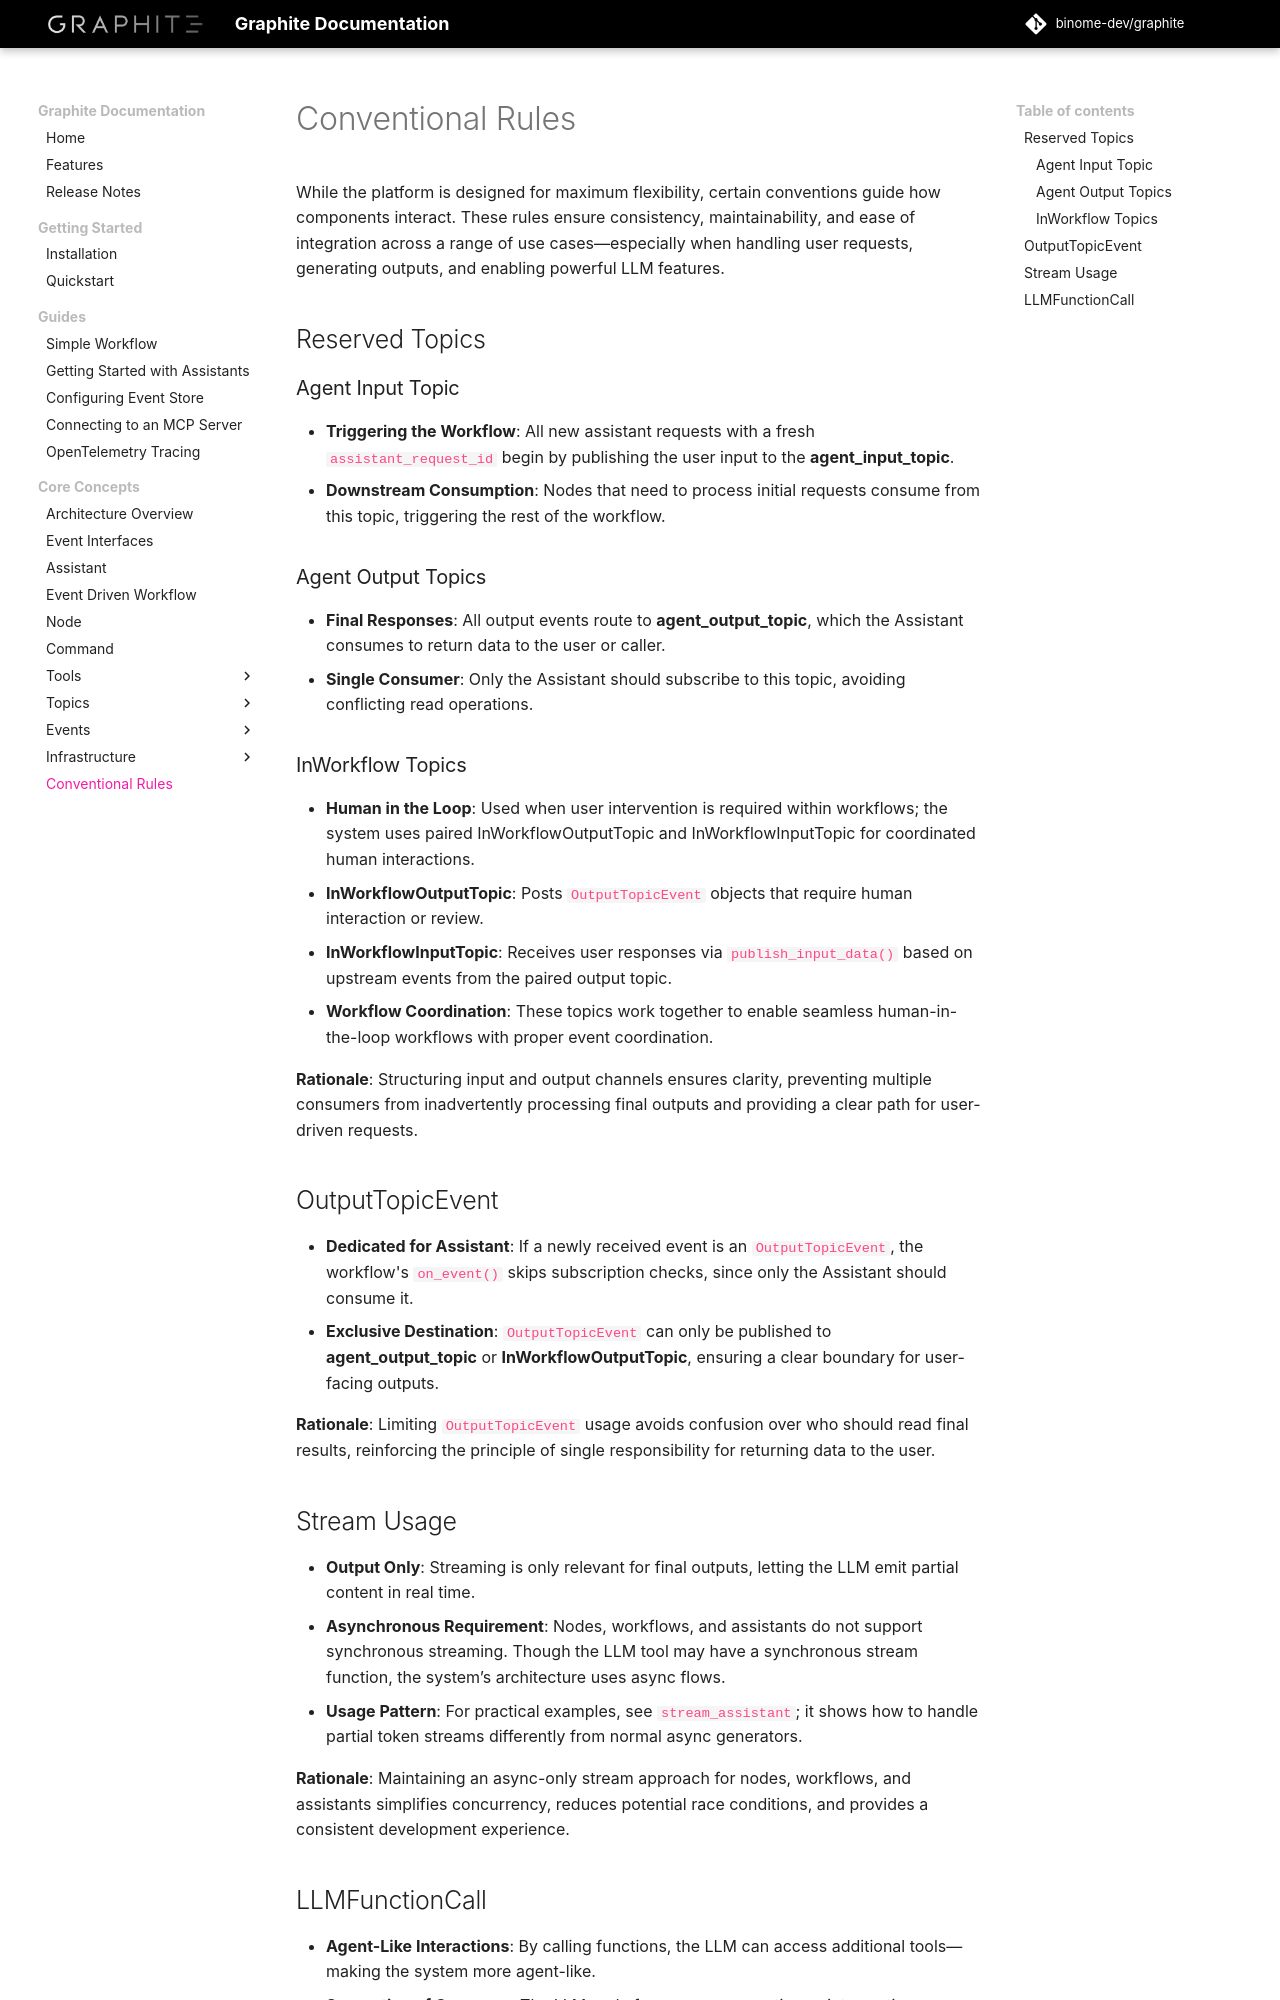

repository: binome-dev/graphite · page: user-guide/conventional-rules/index.html · generator: mkdocs

# Conventional Rules

While the platform is designed for maximum flexibility, certain conventions guide how components interact. These rules ensure consistency, maintainability, and ease of integration across a range of use cases—especially when handling user requests, generating outputs, and enabling powerful LLM features.

## Reserved Topics

### Agent Input Topic

- **Triggering the Workflow**: All new assistant requests with a fresh `assistant_request_id` begin by publishing the user input to the **agent_input_topic**.
- **Downstream Consumption**: Nodes that need to process initial requests consume from this topic, triggering the rest of the workflow.

### Agent Output Topics

- **Final Responses**: All output events route to **agent_output_topic**, which the Assistant consumes to return data to the user or caller.
- **Single Consumer**: Only the Assistant should subscribe to this topic, avoiding conflicting read operations.

### InWorkflow Topics

- **Human in the Loop**: Used when user intervention is required within workflows; the system uses paired InWorkflowOutputTopic and InWorkflowInputTopic for coordinated human interactions.
- **InWorkflowOutputTopic**: Posts `OutputTopicEvent` objects that require human interaction or review.
- **InWorkflowInputTopic**: Receives user responses via `publish_input_data()` based on upstream events from the paired output topic.
- **Workflow Coordination**: These topics work together to enable seamless human-in-the-loop workflows with proper event coordination.

**Rationale**: Structuring input and output channels ensures clarity, preventing multiple consumers from inadvertently processing final outputs and providing a clear path for user-driven requests.

## OutputTopicEvent

- **Dedicated for Assistant**: If a newly received event is an `OutputTopicEvent`, the workflow's `on_event()` skips subscription checks, since only the Assistant should consume it.
- **Exclusive Destination**: `OutputTopicEvent` can only be published to **agent_output_topic** or **InWorkflowOutputTopic**, ensuring a clear boundary for user-facing outputs.

**Rationale**: Limiting `OutputTopicEvent` usage avoids confusion over who should read final results, reinforcing the principle of single responsibility for returning data to the user.

## Stream Usage

- **Output Only**: Streaming is only relevant for final outputs, letting the LLM emit partial content in real time.
- **Asynchronous Requirement**: Nodes, workflows, and assistants do not support synchronous streaming. Though the LLM tool may have a synchronous stream function, the system’s architecture uses async flows.
- **Usage Pattern**: For practical examples, see `stream_assistant`; it shows how to handle partial token streams differently from normal async generators.

**Rationale**: Maintaining an async-only stream approach for nodes, workflows, and assistants simplifies concurrency, reduces potential race conditions, and provides a consistent development experience.
